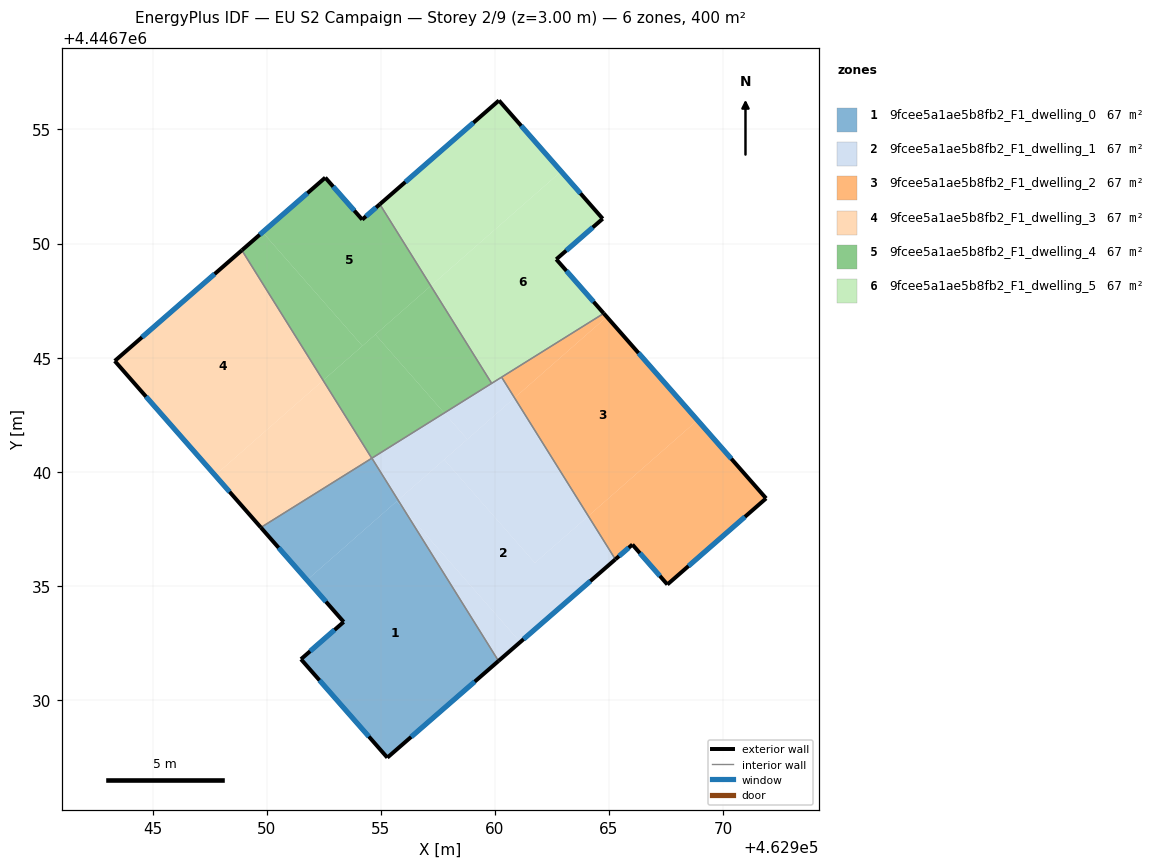
=== STOREY PLAN SPEC (per zone: floor XY polygon, exterior-wall plan segments, windows/doors) ===
zone 1: 9fcee5a1ae5b8fb2_F1_dwelling_0  (66.7 m²)
  floor: (462956.03, 4446738.32) (462960.16, 4446731.71) (462955.28, 4446727.47) (462951.50, 4446731.78) (462953.37, 4446733.42) (462951.76, 4446735.25) (462955.69, 4446738.70)
  floor: (462955.76, 4446738.76) (462956.03, 4446738.32) (462955.69, 4446738.70)
  floor: (462954.61, 4446740.59) (462955.76, 4446738.76) (462951.76, 4446735.25) (462949.74, 4446737.56)
  exterior wall: (462949.74, 4446737.56) – (462953.37, 4446733.42)  [5.5 m]
    window: (462950.52, 4446736.67) – (462952.59, 4446734.30)  [5.4 m²]
  exterior wall: (462955.28, 4446727.47) – (462960.16, 4446731.71)  [6.5 m]
    window: (462956.33, 4446728.38) – (462959.11, 4446730.80)  [6.3 m²]
  exterior wall: (462951.50, 4446731.78) – (462955.28, 4446727.47)  [5.7 m]
    window: (462952.31, 4446730.86) – (462954.47, 4446728.39)  [5.6 m²]
  exterior wall: (462953.37, 4446733.42) – (462951.50, 4446731.78)  [2.5 m]
    window: (462952.97, 4446733.07) – (462951.90, 4446732.13)  [2.4 m²]
  interior walls: 2
zone 2: 9fcee5a1ae5b8fb2_F1_dwelling_1  (66.7 m²)
  floor: (462964.09, 4446738.06) (462965.28, 4446736.16) (462961.11, 4446732.53) (462956.03, 4446738.32) (462955.76, 4446738.76) (462957.78, 4446740.53) (462961.75, 4446736.00)
  floor: (462956.03, 4446738.32) (462961.11, 4446732.53) (462960.16, 4446731.71)
  floor: (462960.86, 4446743.24) (462964.09, 4446738.06) (462961.75, 4446736.00) (462957.78, 4446740.53)
  floor: (462960.29, 4446744.14) (462960.86, 4446743.24) (462958.79, 4446741.42) (462957.78, 4446742.58)
  floor: (462957.78, 4446742.58) (462958.79, 4446741.42) (462955.76, 4446738.76) (462954.61, 4446740.59)
  exterior wall: (462960.16, 4446731.71) – (462965.28, 4446736.16)  [6.8 m]
    window: (462961.25, 4446732.66) – (462964.18, 4446735.21)  [6.7 m²]
  interior walls: 4
zone 3: 9fcee5a1ae5b8fb2_F1_dwelling_2  (66.7 m²)
  floor: (462964.90, 4446746.79) (462968.88, 4446742.26) (462964.09, 4446738.06) (462960.86, 4446743.24)
  floor: (462968.88, 4446742.26) (462971.89, 4446738.83) (462967.56, 4446735.06) (462966.03, 4446736.81) (462965.28, 4446736.16) (462964.09, 4446738.06)
  floor: (462964.77, 4446746.94) (462964.90, 4446746.79) (462960.86, 4446743.24) (462960.29, 4446744.14)
  exterior wall: (462971.89, 4446738.83) – (462964.77, 4446746.94)  [10.8 m]
    window: (462970.36, 4446740.57) – (462966.29, 4446745.20)  [10.6 m²]
  exterior wall: (462967.56, 4446735.06) – (462971.89, 4446738.83)  [5.7 m]
    window: (462968.48, 4446735.87) – (462970.96, 4446738.02)  [5.6 m²]
  exterior wall: (462966.03, 4446736.81) – (462967.56, 4446735.06)  [2.3 m]
    window: (462966.35, 4446736.43) – (462967.23, 4446735.43)  [2.3 m²]
  exterior wall: (462965.28, 4446736.16) – (462966.03, 4446736.81)  [1.0 m]
    window: (462965.44, 4446736.30) – (462965.87, 4446736.67)  [1.0 m²]
  interior walls: 2
zone 4: 9fcee5a1ae5b8fb2_F1_dwelling_3  (66.7 m²)
  floor: (462952.47, 4446744.00) (462954.60, 4446740.59) (462949.74, 4446737.56) (462947.73, 4446739.84)
  floor: (462948.91, 4446749.71) (462952.47, 4446744.00) (462947.73, 4446739.84) (462943.34, 4446744.86)
  exterior wall: (462943.34, 4446744.86) – (462949.74, 4446737.56)  [9.7 m]
    window: (462944.71, 4446743.29) – (462948.37, 4446739.12)  [9.5 m²]
  exterior wall: (462948.91, 4446749.71) – (462943.34, 4446744.86)  [7.4 m]
    window: (462947.72, 4446748.67) – (462944.53, 4446745.89)  [7.2 m²]
  interior walls: 2
zone 5: 9fcee5a1ae5b8fb2_F1_dwelling_4  (66.7 m²)
  floor: (462954.96, 4446751.72) (462957.19, 4446748.15) (462954.19, 4446745.51) (462949.82, 4446750.50) (462952.57, 4446752.89) (462954.18, 4446751.05)
  floor: (462954.76, 4446746.01) (462957.78, 4446742.58) (462954.60, 4446740.59) (462952.47, 4446744.00)
  floor: (462957.19, 4446748.15) (462959.86, 4446743.87) (462957.78, 4446742.58) (462954.76, 4446746.01)
  floor: (462949.82, 4446750.50) (462954.19, 4446745.52) (462952.47, 4446744.00) (462948.91, 4446749.71)
  exterior wall: (462952.57, 4446752.89) – (462948.91, 4446749.71)  [4.8 m]
    window: (462951.78, 4446752.21) – (462949.69, 4446750.39)  [4.8 m²]
  exterior wall: (462954.18, 4446751.05) – (462952.57, 4446752.89)  [2.5 m]
    window: (462953.84, 4446751.45) – (462952.91, 4446752.50)  [2.4 m²]
  exterior wall: (462954.96, 4446751.72) – (462954.18, 4446751.05)  [1.0 m]
    window: (462954.79, 4446751.58) – (462954.35, 4446751.20)  [1.0 m²]
  interior walls: 3
zone 6: 9fcee5a1ae5b8fb2_F1_dwelling_5  (66.7 m²)
  floor: (462960.18, 4446756.27) (462962.90, 4446753.16) (462957.19, 4446748.15) (462954.96, 4446751.72)
  floor: (462962.90, 4446753.16) (462964.72, 4446751.09) (462962.69, 4446749.31) (462964.77, 4446746.94) (462959.86, 4446743.87) (462957.19, 4446748.15)
  exterior wall: (462964.77, 4446746.94) – (462962.69, 4446749.31)  [3.2 m]
    window: (462964.32, 4446747.45) – (462963.13, 4446748.80)  [3.1 m²]
  exterior wall: (462960.18, 4446756.27) – (462954.96, 4446751.72)  [6.9 m]
    window: (462959.06, 4446755.30) – (462956.07, 4446752.70)  [6.8 m²]
  exterior wall: (462964.72, 4446751.09) – (462960.18, 4446756.27)  [6.9 m]
    window: (462963.75, 4446752.20) – (462961.15, 4446755.16)  [6.8 m²]
  exterior wall: (462962.69, 4446749.31) – (462964.72, 4446751.09)  [2.7 m]
    window: (462963.12, 4446749.69) – (462964.29, 4446750.71)  [2.6 m²]
  interior walls: 3

=== DERIVED (storey summary) ===
Building: EU S2 Campaign
Storey: 2 of 9  (floor level z = 3.00 m)
Storey gross floor area: 400.0 m²
Zones on this storey: 6
  - 9fcee5a1ae5b8fb2_F1_dwelling_0: floor 66.7 m²; exterior wall 20.2 m (60.6 m²); 4 window(s) 19.8 m²; WWR 32.7%
  - 9fcee5a1ae5b8fb2_F1_dwelling_1: floor 66.7 m²; exterior wall 6.8 m (20.4 m²); 1 window(s) 6.7 m²; WWR 32.7%
  - 9fcee5a1ae5b8fb2_F1_dwelling_2: floor 66.7 m²; exterior wall 19.8 m (59.5 m²); 4 window(s) 19.5 m²; WWR 32.7%
  - 9fcee5a1ae5b8fb2_F1_dwelling_3: floor 66.7 m²; exterior wall 17.1 m (51.3 m²); 2 window(s) 16.8 m²; WWR 32.7%
  - 9fcee5a1ae5b8fb2_F1_dwelling_4: floor 66.7 m²; exterior wall 8.3 m (25.0 m²); 3 window(s) 8.2 m²; WWR 32.7%
  - 9fcee5a1ae5b8fb2_F1_dwelling_5: floor 66.7 m²; exterior wall 19.7 m (59.0 m²); 4 window(s) 19.3 m²; WWR 32.7%
Zone adjacency (shared interzone walls):
  - 9fcee5a1ae5b8fb2_F1_dwelling_0 ↔ 9fcee5a1ae5b8fb2_F1_dwelling_1
  - 9fcee5a1ae5b8fb2_F1_dwelling_0 ↔ 9fcee5a1ae5b8fb2_F1_dwelling_3
  - 9fcee5a1ae5b8fb2_F1_dwelling_1 ↔ 9fcee5a1ae5b8fb2_F1_dwelling_2
  - 9fcee5a1ae5b8fb2_F1_dwelling_1 ↔ 9fcee5a1ae5b8fb2_F1_dwelling_4
  - 9fcee5a1ae5b8fb2_F1_dwelling_1 ↔ 9fcee5a1ae5b8fb2_F1_dwelling_5
  - 9fcee5a1ae5b8fb2_F1_dwelling_2 ↔ 9fcee5a1ae5b8fb2_F1_dwelling_5
  - 9fcee5a1ae5b8fb2_F1_dwelling_3 ↔ 9fcee5a1ae5b8fb2_F1_dwelling_4
  - 9fcee5a1ae5b8fb2_F1_dwelling_4 ↔ 9fcee5a1ae5b8fb2_F1_dwelling_5